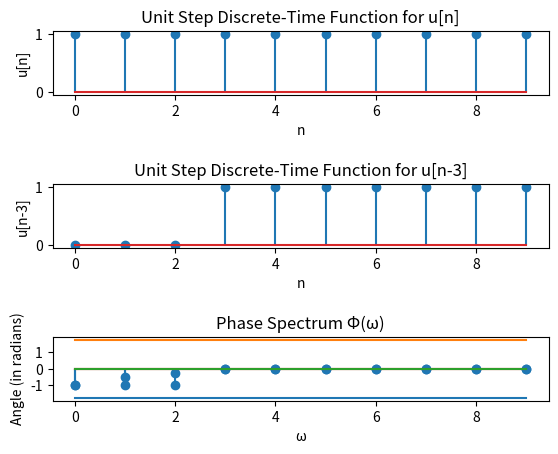

Here is the Python script that generated this plot:
import numpy as np
import matplotlib.pyplot as plt

n = np.arange(0,10) # Get evenly spaced values within the interval [0,10)
    
a=[] # u[n] Null List Declaration
for sample in range(len(n)):
    if n[sample]>=0:
        temp=1
    else:
        temp=0
    a.append(temp)
plt.subplot (5,1,1)
plt.xlabel('n')
plt.ylabel('u[n]')
plt.title('Unit Step Discrete-Time Function for u[n]')
plt.stem(n,a)

b=[] # u[n-3] Null List Declaration
for sample in range(len(n)):
    if n[sample]>=3:
        temp=1
    else:
        temp=0
    b.append(temp)
plt.subplot (5,1,3)
plt.xlabel('n')
plt.ylabel('u[n-3]')
plt.title('Unit Step Discrete-Time Function for u[n-3]')
plt.stem(n,b)

result=[] # u[n-3] - u[n] Null List Declaration
for sample in range(len(n)):
    result.append(b[sample]-a[sample])
plt.subplot (5,1,5)
plt.xlabel('n')
plt.ylabel('u[n-3] - u[n]')
plt.title('Unit Step Discrete-Time Function for u[n-3] - u[n]')
plt.stem(n,result)
plt.show()
    
temp=[] # (u[n-3] - u[n])*0.5^n Null List Declaration
for sample in range(len(n)):
    temp.append((b[sample]-a[sample])*0.5**sample)
plt.xlabel('n')
plt.ylabel('(u[n-3] - u[n])*0.5^n')
plt.title('Impulse Response h[n]')
plt.stem(n,temp)
plt.show()

# Compute Frequency Response
frequency_response=[]
def summation(f):
    sum=0
    for k in range(len(temp)):
        exponential = np.exp(-2j * np.pi * k * f)
        sum = sum + float(temp[k])*exponential
    return(sum)

for w in range(len(temp)):
    frequency_response.append(summation(w))    

# Sketch Frequency Response
plt.xlabel('ω')
plt.ylabel('h(ω)')
plt.title("Frequency Response")
plt.plot(np.arange(0,len(frequency_response)),np.real(frequency_response))
plt.show()
print("\nThe Frequency Response of h[n] is as follows: {}".format(frequency_response))

# Compute Magnitude and Phase Spectrum
magnitude_spectrum = []
phase_spectrum = []

for sample in range(len(frequency_response)):
    magnitude_spectrum.append((frequency_response[sample].real**2 + frequency_response[sample].imag**2)**0.5)
    phase = np.arctan(frequency_response[sample].imag/frequency_response[sample].real)
    phase_spectrum.append(phase)

# Sketch Magnitude Spectrum
plt.xlabel('ω')
plt.ylabel('|h(ω)|')
plt.title("Magnitude Spectrum: ...{}...".format(magnitude_spectrum))
plt.plot(np.arange(0,len(magnitude_spectrum)),magnitude_spectrum)
plt.show()
print("\nThe Magnitude Spectrum of h[n] is as follows: {}".format(magnitude_spectrum))

# Sketch Phase Spectrum
plt.xlabel('ω')
plt.ylabel('Angle (in radians)')
plt.title("Phase Spectrum Φ(ω)")
plt.plot(np.arange(0,len(phase_spectrum)),phase_spectrum)
plt.show()
print("\nThe Phase Spectrum of h[n] is as follows: {}".format(phase_spectrum))
